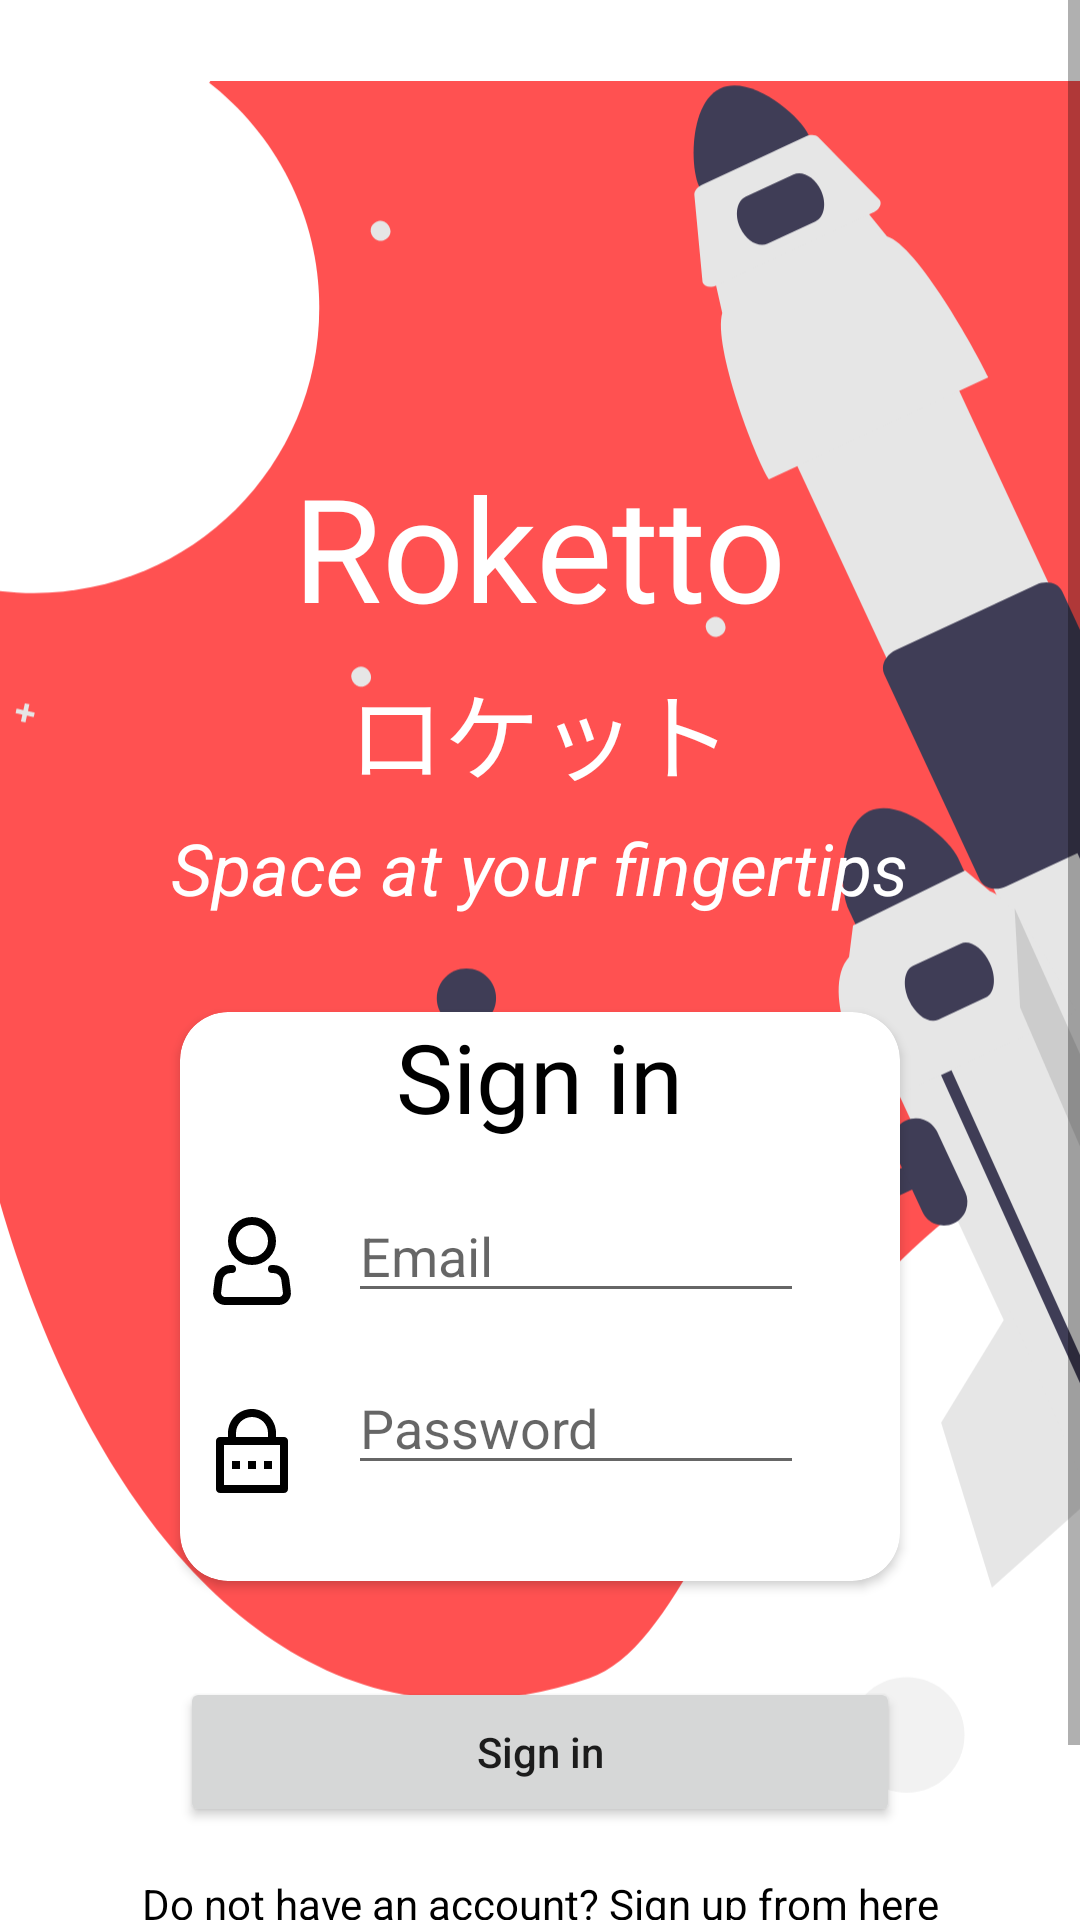

The Android layout XML behind this screen, and the referenced resources:
<!-- AndroidManifest.xml: application theme Theme.Roketto -->
<!-- res/layout/fragment_login_email.xml -->
<?xml version="1.0" encoding="utf-8"?>
<ScrollView
    xmlns:android="http://schemas.android.com/apk/res/android"
    xmlns:app="http://schemas.android.com/apk/res-auto"
    android:layout_width="match_parent"
    android:layout_height="match_parent">
    <RelativeLayout
        android:layout_width="match_parent"
        android:layout_height="match_parent">


        <ImageView
            android:id="@+id/sfondologin"
            android:layout_width="match_parent"
            android:layout_height="wrap_content"
            android:contentDescription="@string/background_image"
            android:src="@drawable/ic_undraw_outer_space_re_u9vd_1" />

        <TextView
            android:id="@+id/titlelogin"
            android:layout_width="wrap_content"
            android:layout_height="wrap_content"
            android:layout_centerHorizontal="true"
            android:layout_marginTop="150dp"
            android:fontFamily="@font/montserratbold"
            android:text="@string/roketto"
            android:textColor="@color/white"
            android:textSize="48sp" />

        <TextView
            android:id="@+id/descrlogin"
            android:layout_width="wrap_content"
            android:layout_height="wrap_content"
            android:layout_below="@id/titlelogin"
            android:layout_centerHorizontal="true"
            android:layout_marginTop="6dp"
            android:fontFamily="@font/montserratbold"
            android:text="@string/rokettogiappo"
            android:textColor="@color/white"
            android:textSize="32sp" />

        <TextView
            android:id="@+id/taglogin"
            android:layout_width="wrap_content"
            android:layout_height="wrap_content"
            android:layout_below="@id/descrlogin"
            android:layout_centerHorizontal="true"
            android:layout_marginTop="6dp"
            android:text="@string/rokettotag"
            android:textColor="@color/white"
            android:textSize="24sp"
            android:textStyle="italic" />

        <androidx.cardview.widget.CardView
            android:layout_width="match_parent"
            android:layout_marginLeft="60dp"
            android:layout_marginRight="60dp"
            android:layout_height="wrap_content"
            android:layout_below="@+id/taglogin"
            android:layout_marginTop="32dp"
            android:id="@+id/cardSignup"
            android:layout_centerHorizontal="true"
            app:cardCornerRadius="16dp"
            >
            <RelativeLayout
                android:layout_width="match_parent"
                android:layout_height="match_parent">

                <TextView
                    android:id="@+id/txtSignup"
                    android:layout_width="wrap_content"
                    android:layout_height="wrap_content"
                    android:layout_centerHorizontal="true"
                    android:fontFamily="@font/montserratbold"
                    android:text="@string/signin_txt"
                    android:textColor="@color/black"
                    android:textSize="32sp">

                </TextView>
                <ImageView
                    android:layout_width="wrap_content"
                    android:layout_height="wrap_content"
                    android:src="@drawable/ic_akar_icons_person"
                    android:layout_below="@id/txtSignup"
                    android:layout_marginTop="24dp"
                    android:layout_marginStart="8dp"

                    android:id="@+id/iconPerson"
                    android:contentDescription="@string/email_icon">
                </ImageView>

                <EditText
                    android:id="@+id/editEmail"
                    android:layout_width="match_parent"
                    android:layout_height="wrap_content"
                    android:layout_below="@id/txtSignup"
                    android:layout_marginStart="16dp"
                    android:layout_marginTop="16dp"
                    android:layout_marginEnd="32dp"
                    android:layout_toEndOf="@+id/iconPerson"
                    android:autofillHints="emailAddress"
                    android:hint="@string/email_hint"
                    android:inputType="textEmailAddress"
                    android:maxLines="1"
                    android:minLines="1" />

                <ImageView
                    android:id="@+id/iconPassword"
                    android:layout_width="wrap_content"
                    android:layout_height="wrap_content"
                    android:layout_below="@id/iconPerson"
                    android:layout_marginStart="8dp"
                    android:layout_marginTop="32dp"
                    android:contentDescription="@string/password_icon"
                    android:src="@drawable/ic_ri_lock_password_line" />

                <EditText
                    android:id="@+id/editPassword"
                    android:layout_width="match_parent"
                    android:layout_height="wrap_content"
                    android:layout_below="@id/editEmail"
                    android:layout_marginStart="16dp"
                    android:layout_marginTop="16dp"
                    android:layout_marginEnd="32dp"
                    android:layout_marginBottom="32dp"
                    android:layout_toEndOf="@+id/iconPerson"
                    android:autofillHints="password"
                    android:hint="@string/password_hint"
                    android:inputType="textPassword" />

            </RelativeLayout>

        </androidx.cardview.widget.CardView>

        <Button
            android:id="@+id/btnSigninEmail"
            android:layout_width="match_parent"
            android:layout_height="50dp"
            android:layout_below="@+id/cardSignup"
            android:layout_marginLeft="60dp"
            android:layout_marginTop="32dp"
            android:layout_marginRight="60dp"
            android:text="@string/signin_txt"
            android:textAllCaps="false" />

        <TextView
            android:id="@+id/linkSignup2"
            android:layout_width="match_parent"
            android:layout_height="wrap_content"
            android:layout_below="@+id/btnSigninEmail"
            android:layout_marginLeft="32dp"
            android:layout_marginTop="16dp"
            android:layout_marginRight="32dp"
            android:layout_marginBottom="32dp"
            android:autoLink="all"
            android:clickable="true"
            android:focusable="true"
            android:gravity="center"
            android:linksClickable="false"
            android:selectAllOnFocus="false"
            android:text="@string/tagsignup"
            android:textColor="@color/black" />

    </RelativeLayout>
</ScrollView>
<!-- resources referenced by this layout -->
<resources>
  <color name="black">#FF000000</color>
  <color name="white">#FFFFFFFF</color>
  <!-- drawable ic_ri_lock_password_line (drawable) -->
  <vector xmlns:android="http://schemas.android.com/apk/res/android"
      android:width="32dp"
      android:height="32dp"
      android:viewportWidth="32"
      android:viewportHeight="32">
    <path
        android:pathData="M24,10.6666H26.6667C27.0203,10.6666 27.3594,10.8071 27.6095,11.0571C27.8595,11.3072 28,11.6463 28,11.9999V27.9999C28,28.3535 27.8595,28.6927 27.6095,28.9427C27.3594,29.1928 27.0203,29.3333 26.6667,29.3333H5.3333C4.9797,29.3333 4.6406,29.1928 4.3905,28.9427C4.1405,28.6927 4,28.3535 4,27.9999V11.9999C4,11.6463 4.1405,11.3072 4.3905,11.0571C4.6406,10.8071 4.9797,10.6666 5.3333,10.6666H8V9.3333C8,7.2115 8.8428,5.1767 10.3431,3.6764C11.8434,2.1761 13.8783,1.3333 16,1.3333C18.1217,1.3333 20.1566,2.1761 21.6569,3.6764C23.1571,5.1767 24,7.2115 24,9.3333V10.6666ZM6.6667,13.3333V26.6666H25.3333V13.3333H6.6667ZM14.6667,18.6666H17.3333V21.3333H14.6667V18.6666ZM9.3333,18.6666H12V21.3333H9.3333V18.6666ZM20,18.6666H22.6667V21.3333H20V18.6666ZM21.3333,10.6666V9.3333C21.3333,7.9188 20.7714,6.5622 19.7712,5.562C18.771,4.5618 17.4145,3.9999 16,3.9999C14.5855,3.9999 13.229,4.5618 12.2288,5.562C11.2286,6.5622 10.6667,7.9188 10.6667,9.3333V10.6666H21.3333Z"
        android:fillColor="#000000"/>
  </vector>
  <string name="background_image">Background image</string>
  <string name="email_hint">Email</string>
  <string name="email_icon">Email icon</string>
  <string name="password_hint">Password</string>
  <string name="password_icon">Password icon</string>
  <string name="roketto">Roketto</string>
  <string name="rokettogiappo">ロケット</string>
  <string name="rokettotag">Space at your fingertips</string>
  <string name="signin_txt">Sign in</string>
  <string name="tagsignup">Do not have an account? <u>Sign up from here</u></string>
  <style name="Theme.Roketto" parent="Theme.MaterialComponents.DayNight.DarkActionBar">
          
          <item name="colorPrimary">@color/accent_color</item>
          <item name="colorPrimaryVariant">@color/dark_accent_color</item>
          <item name="colorOnPrimary">@color/white</item>
          
          <item name="colorSecondary">@color/teal_200</item>
          <item name="colorSecondaryVariant">@color/teal_700</item>
          <item name="colorOnSecondary">@color/black</item>
          
          <item name="android:statusBarColor" tools:targetApi="l">?attr/colorPrimaryVariant</item>
          
      </style>
  <color name="accent_color">#FF5151</color>
  <color name="dark_accent_color">#D47070</color>
  <color name="teal_200">#FF03DAC5</color>
  <color name="teal_700">#FF018786</color>
</resources>
